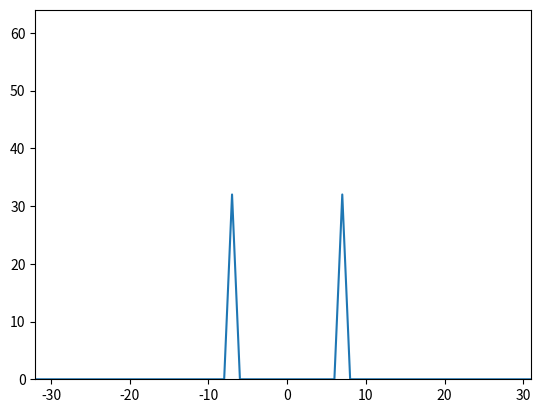

This chart was generated by the following Python code:
import numpy as np
import matplotlib.pyplot as plt

N = 64
k0 = 7
x = np.cos(2 * np.pi * k0 / N * np.arange(N))

X = np.array([])
nv = np.arange(-N/2, N/2)
kv = np.arange(-N/2, N/2)

for k in kv:
	s = np.exp(1j * 2 * np.pi * k / N * nv)
	X = np.append(X, sum(x*np.conjugate(s)))

y = np.array([])
for n in nv:
	s = np.exp(1j * 2 * np.pi *  n / N * kv)
	y = np.append(y, 1.0/N * sum(X*s))

plt.plot(kv, abs(X))
plt.axis([-N/2, N/2-1, 0, N])

plt.show()
